The GitHub repository xylofonsosolala/laboratory_practice_cv contains a labelled image folder "dataset" with 2 categories: lakes, rivers. Examples follow, each with its label.

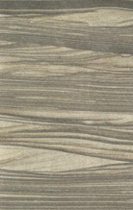
Label: lakes

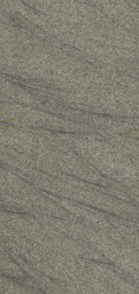
Label: rivers

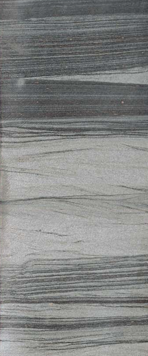
Label: lakes

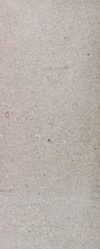
Label: rivers

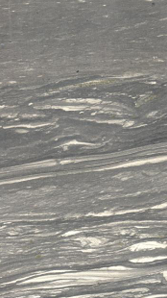
Label: lakes

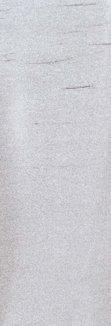
Label: rivers
